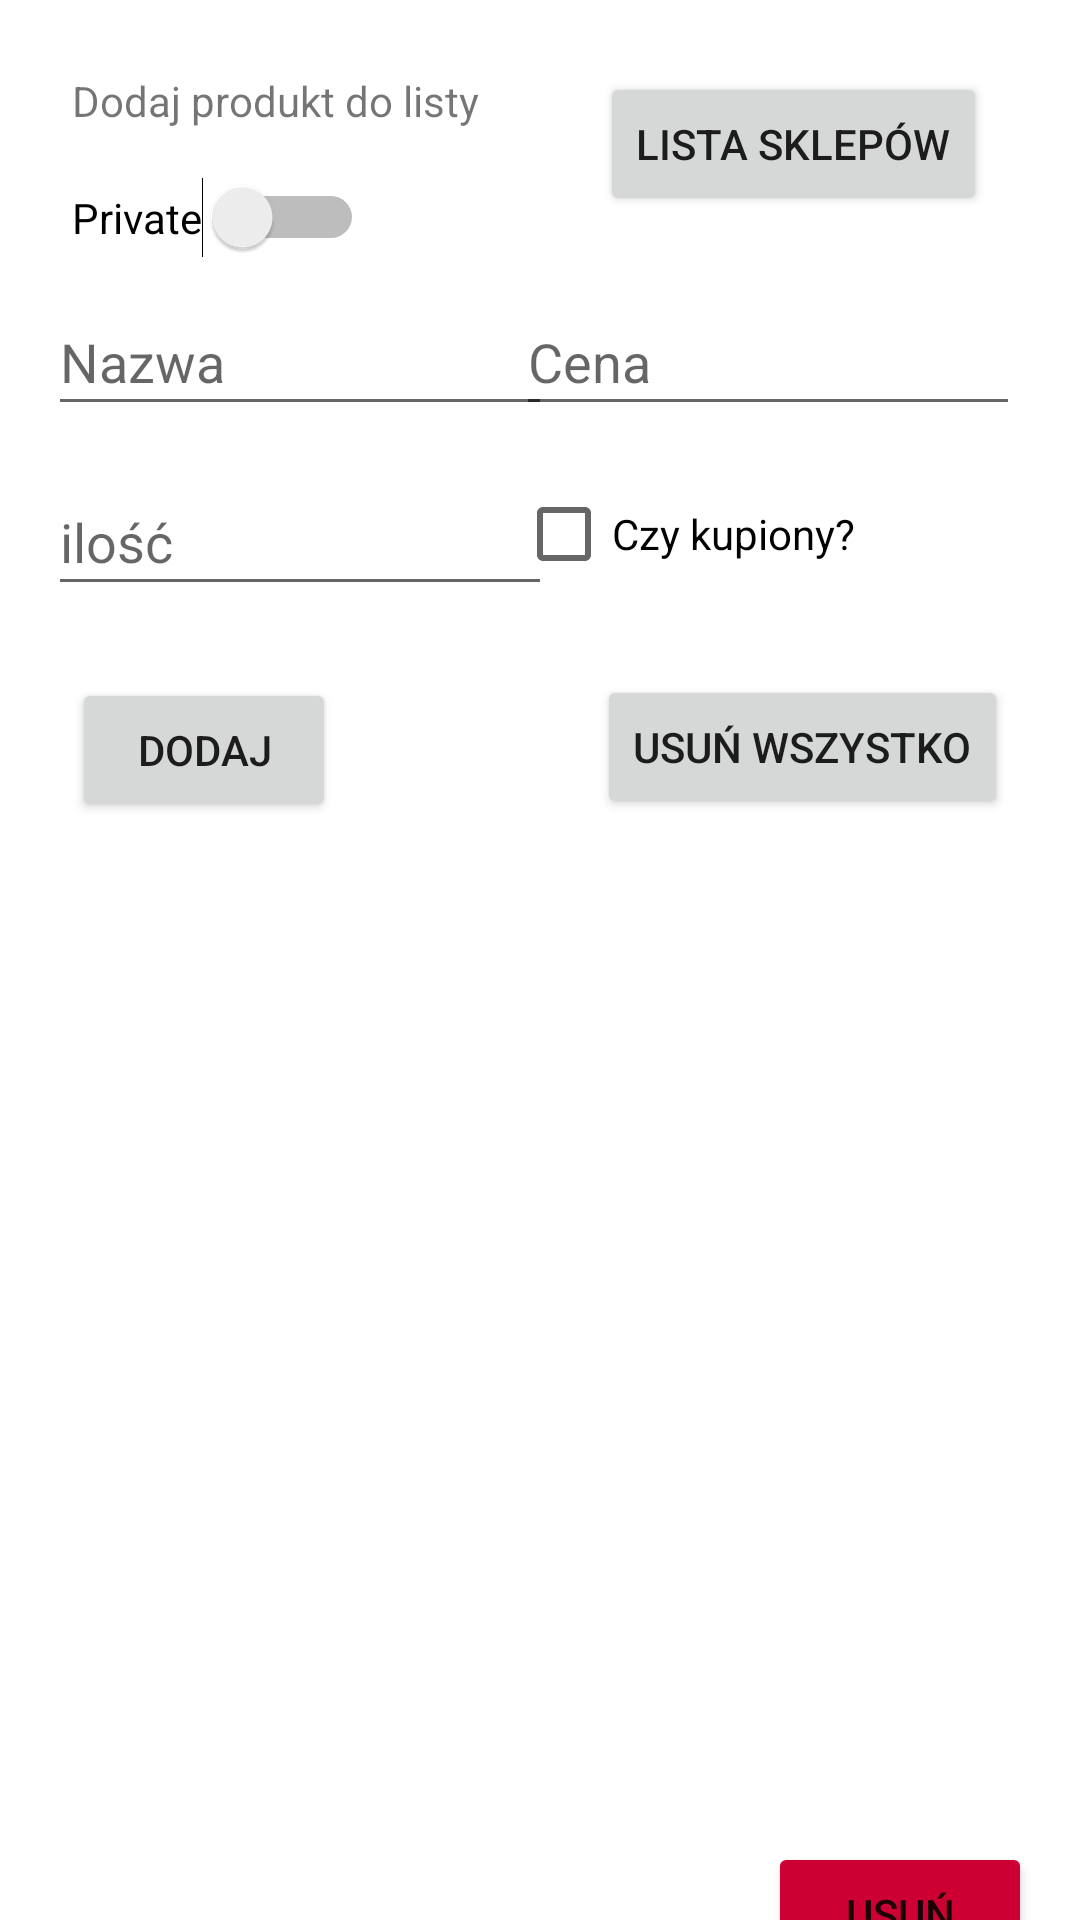

This screen was rendered from an Android layout file. Write that file and the resources it references.
<!-- AndroidManifest.xml: application theme Theme.NiniProjekt1 -->
<!-- res/layout/activity_product_list.xml -->
<?xml version="1.0" encoding="utf-8"?>
<androidx.constraintlayout.widget.ConstraintLayout xmlns:android="http://schemas.android.com/apk/res/android"
    xmlns:app="http://schemas.android.com/apk/res-auto"
    xmlns:tools="http://schemas.android.com/tools"
    android:layout_width="match_parent"
    android:layout_height="match_parent"
    tools:context=".ProductListActivity">

    <EditText
        android:id="@+id/name"
        android:layout_width="168dp"
        android:layout_height="46dp"
        android:layout_marginStart="16dp"
        android:layout_marginTop="96dp"
        android:ems="10"
        android:hint="@string/nameOfProduct"
        android:inputType="text"
        app:layout_constraintStart_toStartOf="parent"
        app:layout_constraintTop_toTopOf="parent" />

    <EditText
        android:id="@+id/quantity"
        android:layout_width="168dp"
        android:layout_height="46dp"
        android:layout_marginStart="16dp"
        android:layout_marginTop="156dp"
        android:ems="10"
        android:hint="@string/quantity"
        android:inputType="number"
        app:layout_constraintStart_toStartOf="parent"
        app:layout_constraintTop_toTopOf="parent" />

    <EditText
        android:id="@+id/price"
        android:layout_width="168dp"
        android:layout_height="46dp"
        android:layout_marginTop="96dp"
        android:layout_marginEnd="20dp"
        android:ems="10"
        android:hint="@string/price"
        android:inputType="numberDecimal"
        app:layout_constraintEnd_toEndOf="parent"
        app:layout_constraintTop_toTopOf="parent" />

    <Button
        android:id="@+id/addButton"
        android:layout_width="wrap_content"
        android:layout_height="wrap_content"
        android:layout_marginStart="24dp"
        android:layout_marginTop="24dp"
        android:text="@string/add"
        app:layout_constraintStart_toStartOf="parent"
        app:layout_constraintTop_toBottomOf="@+id/quantity" />

    <androidx.recyclerview.widget.RecyclerView
        android:id="@+id/rv1"
        android:layout_width="377dp"
        android:layout_height="292dp"
        android:layout_marginStart="16dp"
        android:layout_marginTop="16dp"
        app:layout_constraintStart_toStartOf="parent"
        app:layout_constraintTop_toBottomOf="@+id/addButton" />

    <CheckBox
        android:id="@+id/checkBox"
        android:layout_width="168dp"
        android:layout_height="46dp"
        android:layout_marginTop="10dp"
        android:layout_marginEnd="20dp"
        android:layout_marginBottom="2dp"
        android:text="@string/czy_kupiony"
        app:layout_constraintBottom_toTopOf="@+id/addButton"
        app:layout_constraintEnd_toEndOf="parent"
        app:layout_constraintTop_toBottomOf="@+id/price"
        app:layout_constraintVertical_bias="0.114" />

    <TextView
        android:id="@+id/textView4"
        android:layout_width="wrap_content"
        android:layout_height="wrap_content"
        android:layout_marginStart="24dp"
        android:layout_marginTop="24dp"
        android:text="@string/addProductToList"
        app:layout_constraintStart_toStartOf="parent"
        app:layout_constraintTop_toTopOf="parent" />

    <Button
        android:id="@+id/buttonDelete"
        android:layout_width="wrap_content"
        android:layout_height="wrap_content"
        android:layout_marginTop="24dp"
        android:layout_marginEnd="24dp"
        android:text="@string/deleteAll"
        app:layout_constraintEnd_toEndOf="parent"
        app:layout_constraintTop_toBottomOf="@+id/checkBox" />

    <Button
        android:id="@+id/buttonDeleteSelected"
        android:layout_width="wrap_content"
        android:layout_height="wrap_content"
        android:layout_marginTop="32dp"
        android:layout_marginEnd="16dp"
        android:backgroundTint="@color/red"
        android:text="@string/usu"
        app:layout_constraintEnd_toEndOf="parent"
        app:layout_constraintTop_toBottomOf="@+id/rv1" />

    <Switch
        android:id="@+id/switchToPrivate"
        android:layout_width="wrap_content"
        android:layout_height="wrap_content"
        android:layout_marginStart="24dp"
        android:layout_marginTop="16dp"
        android:text="Private"
        app:layout_constraintStart_toStartOf="parent"
        app:layout_constraintTop_toBottomOf="@+id/textView4" />

    <Button
        android:id="@+id/listOfShops"
        android:layout_width="wrap_content"
        android:layout_height="wrap_content"
        android:layout_marginTop="24dp"
        android:layout_marginEnd="31dp"
        android:text="Lista Sklepów"
        app:layout_constraintEnd_toEndOf="parent"
        app:layout_constraintTop_toTopOf="parent" />

</androidx.constraintlayout.widget.ConstraintLayout>
<!-- resources referenced by this layout -->
<resources>
  <color name="red">#CC0033</color>
  <string name="add">Dodaj</string>
  <string name="addProductToList">Dodaj produkt do listy</string>
  <string name="czy_kupiony">Czy kupiony?</string>
  <string name="deleteAll">Usuń wszystko</string>
  <string name="nameOfProduct">Nazwa</string>
  <string name="price">Cena</string>
  <string name="quantity">ilość</string>
  <string name="usu">Usuń</string>
  <style name="Theme.NiniProjekt1" parent="Theme.MaterialComponents.DayNight.DarkActionBar">
          
          <item name="colorPrimary">@color/purple_500</item>
          <item name="colorPrimaryVariant">@color/purple_700</item>
          <item name="colorOnPrimary">@color/white</item>
          
          <item name="colorSecondary">@color/teal_200</item>
          <item name="colorSecondaryVariant">@color/teal_700</item>
          <item name="colorOnSecondary">@color/black</item>
          
          <item name="android:statusBarColor">?attr/colorPrimaryVariant</item>
          
      </style>
  <color name="purple_500">#FF6200EE</color>
  <color name="purple_700">#FF3700B3</color>
  <color name="white">#FFFFFFFF</color>
  <color name="teal_200">#FF03DAC5</color>
  <color name="teal_700">#FF018786</color>
  <color name="black">#FF000000</color>
</resources>
